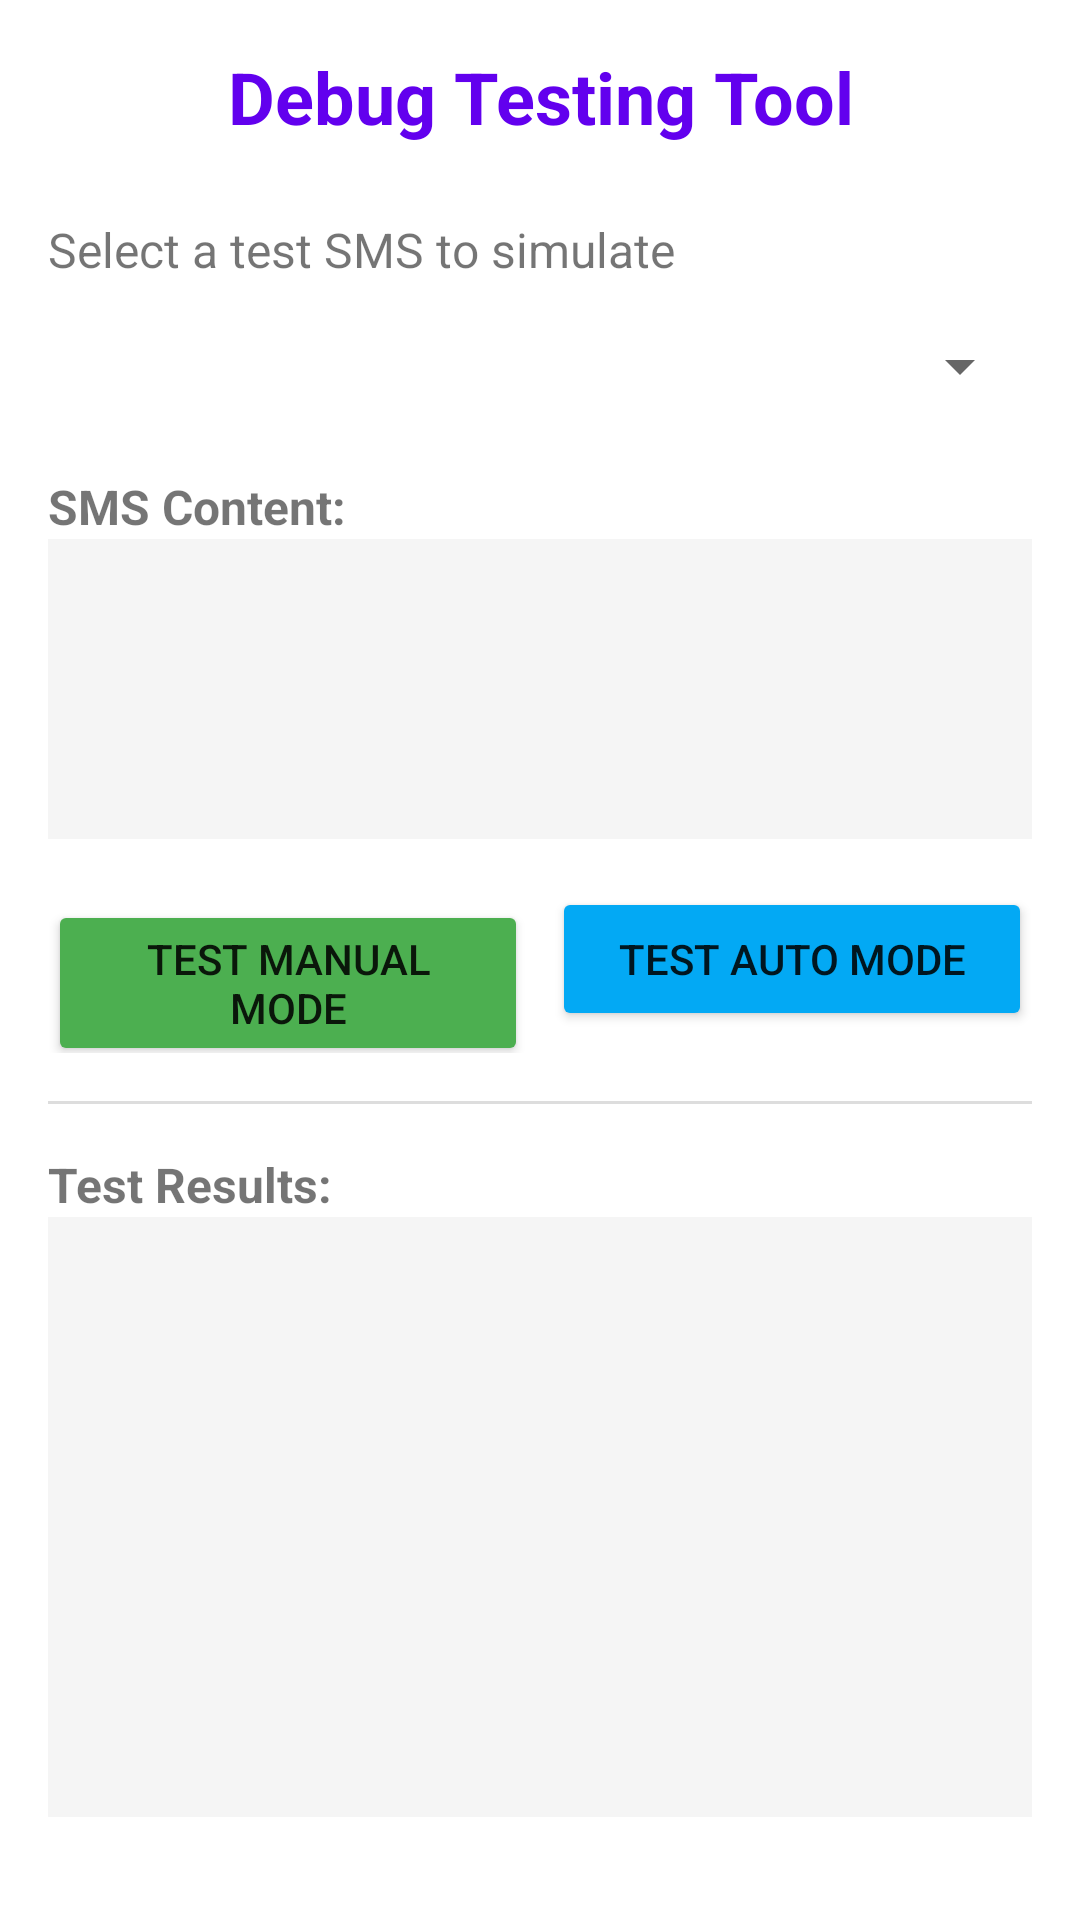

Layout XML and referenced resources for this Android screen:
<!-- AndroidManifest.xml: application theme Theme.MoneyPulse -->
<!-- res/layout/activity_test.xml -->
<?xml version="1.0" encoding="utf-8"?>
<ScrollView xmlns:android="http://schemas.android.com/apk/res/android"
    android:layout_width="match_parent"
    android:layout_height="match_parent"
    android:fillViewport="true">

    <LinearLayout
        android:layout_width="match_parent"
        android:layout_height="wrap_content"
        android:orientation="vertical"
        android:padding="16dp">

        <TextView
            android:layout_width="match_parent"
            android:layout_height="wrap_content"
            android:text="Debug Testing Tool"
            android:textSize="24sp"
            android:textStyle="bold"
            android:textColor="#6200EE"
            android:gravity="center"
            android:layout_marginBottom="16dp"/>

        <TextView
            android:layout_width="match_parent"
            android:layout_height="wrap_content"
            android:text="Select a test SMS to simulate"
            android:textSize="16sp"
            android:layout_marginTop="8dp"
            android:layout_marginBottom="16dp"/>

        <Spinner
            android:id="@+id/spinner_test_cases"
            android:layout_width="match_parent"
            android:layout_height="wrap_content"
            android:layout_marginBottom="16dp"/>

        <TextView
            android:layout_width="match_parent"
            android:layout_height="wrap_content"
            android:text="SMS Content:"
            android:textSize="16sp"
            android:textStyle="bold"
            android:layout_marginTop="8dp"/>

        <TextView
            android:id="@+id/text_sms_content"
            android:layout_width="match_parent"
            android:layout_height="wrap_content"
            android:textSize="14sp"
            android:background="#F5F5F5"
            android:padding="8dp"
            android:minHeight="100dp"
            android:layout_marginBottom="16dp"/>

        <LinearLayout
            android:layout_width="match_parent"
            android:layout_height="wrap_content"
            android:orientation="horizontal">

            <Button
                android:id="@+id/btn_test_manual"
                android:layout_width="0dp"
                android:layout_height="wrap_content"
                android:layout_weight="1"
                android:text="Test Manual Mode"
                android:backgroundTint="#4CAF50"
                android:layout_marginEnd="4dp"/>

            <Button
                android:id="@+id/btn_test_auto"
                android:layout_width="0dp"
                android:layout_height="wrap_content"
                android:layout_weight="1"
                android:text="Test Auto Mode"
                android:backgroundTint="#03A9F4"
                android:layout_marginStart="4dp"/>
        </LinearLayout>

        <View
            android:layout_width="match_parent"
            android:layout_height="1dp"
            android:background="#DDDDDD"
            android:layout_marginTop="16dp"
            android:layout_marginBottom="16dp"/>

        <TextView
            android:layout_width="match_parent"
            android:layout_height="wrap_content"
            android:text="Test Results:"
            android:textSize="16sp"
            android:textStyle="bold"/>

        <TextView
            android:id="@+id/text_results"
            android:layout_width="match_parent"
            android:layout_height="wrap_content"
            android:minHeight="200dp"
            android:background="#F5F5F5"
            android:padding="8dp"
            android:textSize="14sp"
            android:fontFamily="monospace"
            android:scrollbars="vertical"/>

    </LinearLayout>
</ScrollView>
<!-- resources referenced by this layout -->
<resources>
  <style name="Theme.MoneyPulse" parent="Theme.MaterialComponents.DayNight.DarkActionBar">
          
          <item name="colorPrimary">@color/purple_500</item>
          <item name="colorPrimaryVariant">@color/purple_700</item>
          <item name="colorOnPrimary">@color/white</item>
          
          <item name="colorSecondary">@color/teal_200</item>
          <item name="colorSecondaryVariant">@color/teal_700</item>
          <item name="colorOnSecondary">@color/black</item>
          
          <item name="android:statusBarColor" tools:targetApi="l">?attr/colorPrimaryVariant</item>
          
      </style>
  <color name="purple_500">#FF6200EE</color>
  <color name="purple_700">#FF3700B3</color>
  <color name="white">#FFFFFFFF</color>
  <color name="teal_200">#FF03DAC5</color>
  <color name="teal_700">#FF018786</color>
  <color name="black">#FF000000</color>
</resources>
